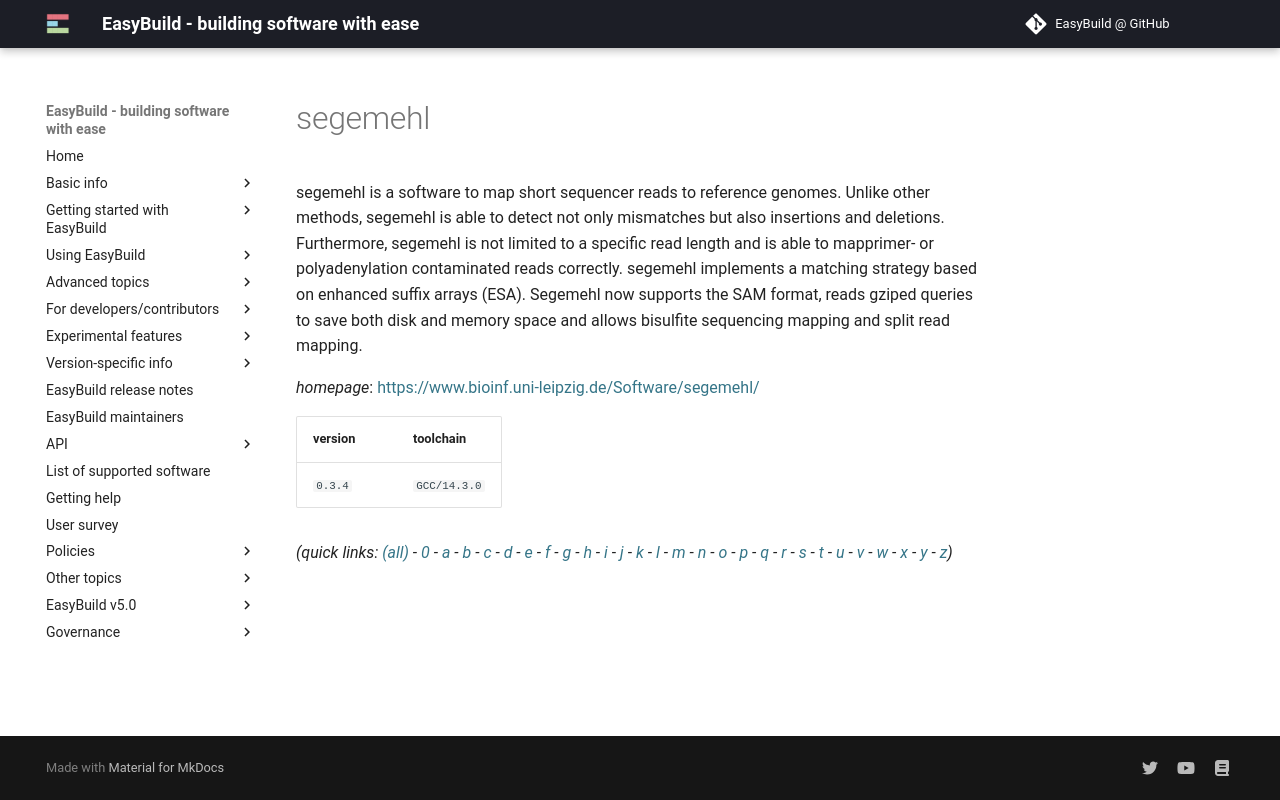

repository: easybuilders/easybuild-docs · page: version-specific/supported-software/s/segemehl/index.html · generator: mkdocs

---
search:
  boost: 0.5
---
# segemehl

segemehl is a software to map short sequencer reads to reference genomes.  Unlike other methods, segemehl is able to detect not only mismatches but also insertions  and deletions. Furthermore, segemehl is not limited to a specific read length and is able  to mapprimer- or polyadenylation contaminated reads correctly. segemehl implements a matching  strategy based on enhanced suffix arrays (ESA). Segemehl now supports the SAM format, reads  gziped queries to save both disk and memory space and allows bisulfite sequencing mapping  and split read mapping.

*homepage*: <https://www.bioinf.uni-leipzig.de/Software/segemehl/>

version | toolchain
--------|----------
``0.3.4`` | ``GCC/14.3.0``


*(quick links: [(all)](../index.md) - [0](../0/index.md) - [a](../a/index.md) - [b](../b/index.md) - [c](../c/index.md) - [d](../d/index.md) - [e](../e/index.md) - [f](../f/index.md) - [g](../g/index.md) - [h](../h/index.md) - [i](../i/index.md) - [j](../j/index.md) - [k](../k/index.md) - [l](../l/index.md) - [m](../m/index.md) - [n](../n/index.md) - [o](../o/index.md) - [p](../p/index.md) - [q](../q/index.md) - [r](../r/index.md) - [s](../s/index.md) - [t](../t/index.md) - [u](../u/index.md) - [v](../v/index.md) - [w](../w/index.md) - [x](../x/index.md) - [y](../y/index.md) - [z](../z/index.md))*
